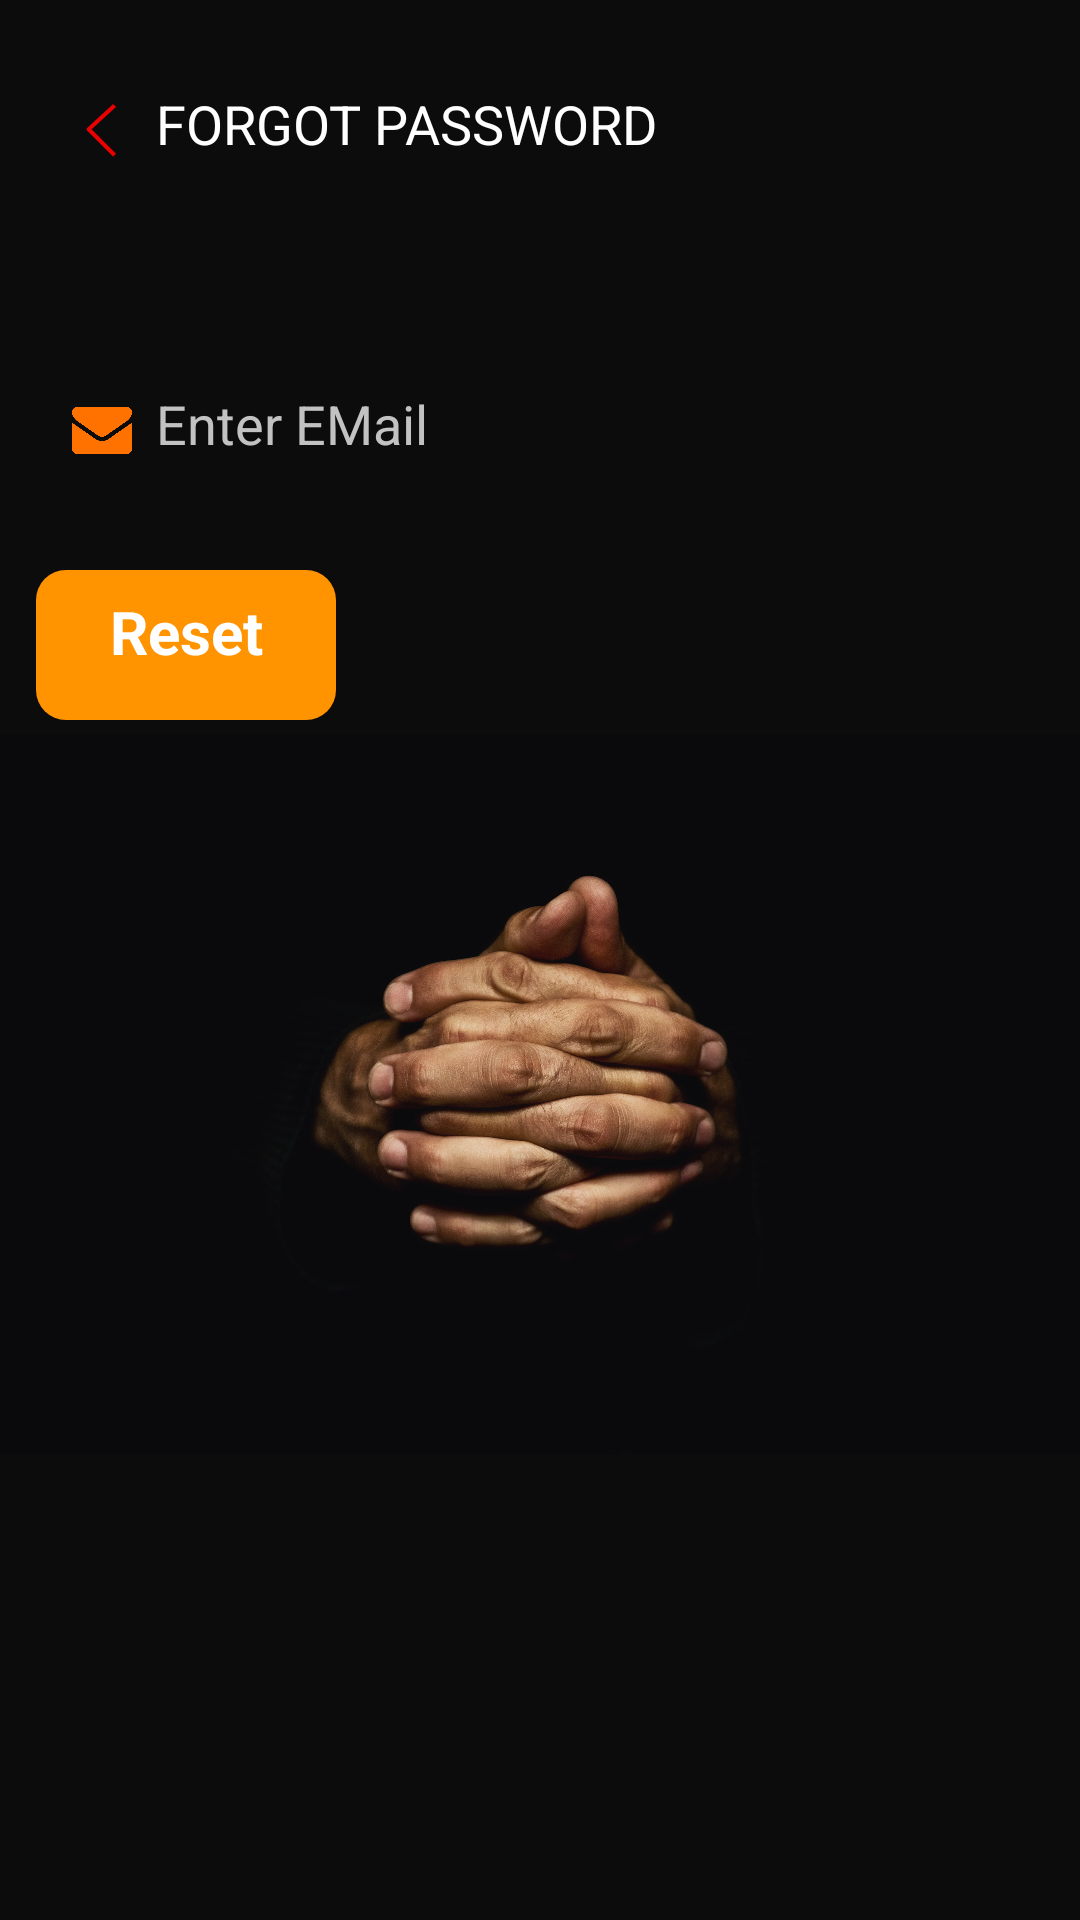

Produce the Android XML layout that renders to this screen, including the resource entries it uses.
<!-- AndroidManifest.xml: application theme AppTheme -->
<!-- res/layout/activity_forgotpassword.xml -->
<?xml version="1.0" encoding="utf-8"?>
<android.support.constraint.ConstraintLayout xmlns:android="http://schemas.android.com/apk/res/android"
    xmlns:app="http://schemas.android.com/apk/res-auto"
    xmlns:tools="http://schemas.android.com/tools"
    android:layout_width="match_parent"
    android:layout_height="match_parent"
    android:background=" #0C0C0C"
    tools:context=".forgotpassword">
    <LinearLayout
        android:layout_width="match_parent"
        android:layout_height="match_parent"
        android:orientation="vertical"
        >

        <LinearLayout
            android:layout_width="match_parent"
            android:layout_height="50dp"
            android:layout_marginTop="20dp"
            android:orientation="horizontal"
            android:layout_marginLeft="12dp"
            android:layout_marginRight="12dp"
            >

            <ImageView
                android:layout_width="20dp"
                android:layout_height="23dp"
                android:layout_marginLeft="12dp"
                android:layout_marginTop="12dp"
                android:src="@drawable/back"
                />
            <TextView
                android:layout_width="match_parent"
                android:layout_height="wrap_content"
                android:text="FORGOT PASSWORD"
                android:layout_marginTop="9dp"
                android:layout_marginLeft="8dp"
                android:textSize="18dp"
                android:textColor="#ffffff"
                android:background="#00000000"
                />

        </LinearLayout>

        <LinearLayout
            android:layout_width="match_parent"
            android:layout_height="50dp"
            android:layout_marginTop="50dp"
            android:orientation="horizontal"
            android:background="@drawable/white"
            android:layout_marginLeft="12dp"
            android:layout_marginRight="12dp"
            >

            <ImageView
                android:layout_width="20dp"
                android:layout_height="23dp"
                android:layout_marginLeft="12dp"
                android:layout_marginTop="12dp"
                android:src="@drawable/mail"
                />
            <EditText
                android:layout_width="match_parent"
                android:layout_height="wrap_content"
                android:hint="Enter EMail"
                android:id="@+id/loginemail"
                android:layout_marginTop="9dp"
                android:layout_marginLeft="8dp"
                android:textColorHint="#c2c2c2"
                android:textSize="18dp"
                android:background="#00000000"
                />

        </LinearLayout>


        <TextView
            android:layout_width="100dp"
            android:layout_height="50dp"
            android:layout_marginTop="20dp"
            android:layout_marginLeft="12dp"
            android:layout_marginRight="12dp"
            android:background="@drawable/yellow"
            android:text="Reset"
            android:id="@+id/loginbtn"
            android:paddingTop="7dp"
            android:paddingBottom="4dp"
            android:paddingLeft="4dp"
            android:paddingRight="4dp"
            android:textStyle="bold"
            android:textAlignment="center"
            android:textColor="#ffffff"
            android:textSize="20dp"
            />
        <ImageView
            android:layout_width="match_parent"
            android:layout_height="250dp"
            android:src="@mipmap/prayinghands"
            />



    </LinearLayout>
</android.support.constraint.ConstraintLayout>
<!-- resources referenced by this layout -->
<resources>
  <!-- drawable back: png bitmap (drawable-v24, 3183 bytes) -->
  <!-- drawable mail: png bitmap (drawable-v24, 17259 bytes) -->
  <!-- drawable yellow (drawable) -->
  <?xml version="1.0" encoding="utf-8"?>
  <layer-list xmlns:android="http://schemas.android.com/apk/res/android">
  
      <item>
          <shape android:shape="rectangle">
              <solid android:color="#FF9300"/>
              <corners android:radius="10dp"/>
          </shape>
      </item>
  
  </layer-list>
  <!-- mipmap prayinghands: jpeg bitmap (mipmap-xxxhdpi, 476437 bytes) -->
  <style name="AppTheme" parent="Theme.AppCompat.Light.DarkActionBar">
          
          <item name="colorPrimary">@color/colorPrimary</item>
          <item name="colorPrimaryDark">@color/colorPrimaryDark</item>
          <item name="colorAccent">@color/colorAccent</item>
      </style>
  <color name="colorPrimary">#BE2813</color>
  <color name="colorPrimaryDark">#0C0C0C</color>
  <color name="colorAccent">#FF9300</color>
</resources>
